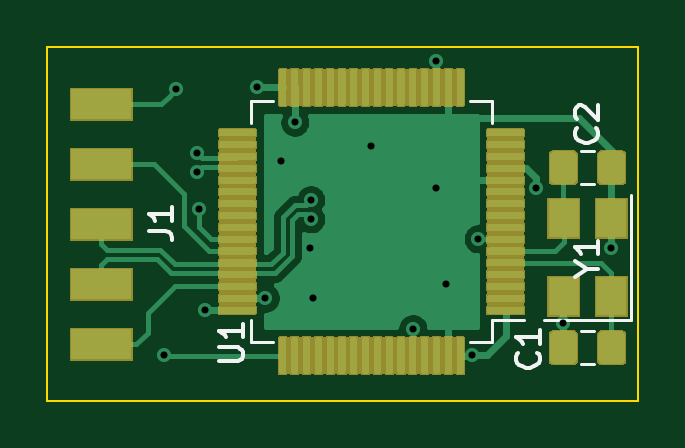
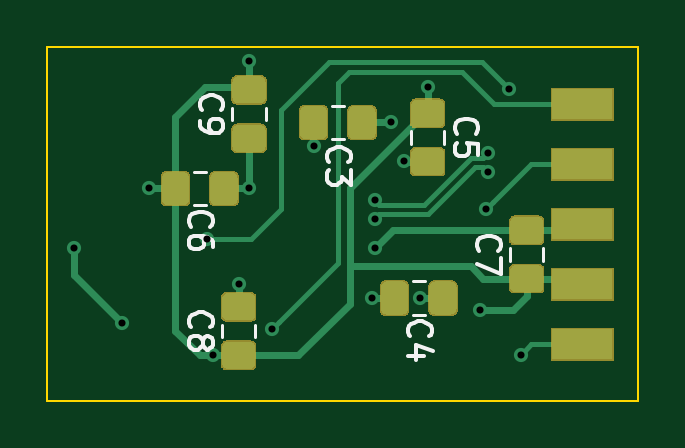
Circuit board: 8 layer files. Board 25.0 x 15.0 mm.
- drill: mod-lqfp64.DRL (637 bytes)
- bottom_copper: mod-lqfp64.GBL (27955 bytes)
- bottom_silk: mod-lqfp64.GBO (6376 bytes)
- bottom_mask: mod-lqfp64.GBS (13217 bytes)
- outline: mod-lqfp64.GKO (617 bytes)
- top_copper: mod-lqfp64.GTL (125760 bytes)
- top_silk: mod-lqfp64.GTO (3368 bytes)
- top_mask: mod-lqfp64.GTS (63723 bytes)

=== drill: mod-lqfp64.DRL ===
M48
; DRILL file {KiCad 5.1.5} date Пн 24 фев 2020 19:09:02
; FORMAT={-:-/ absolute / metric / decimal}
; #@! TF.CreationDate,2020-02-24T19:09:02+03:00
; #@! TF.GenerationSoftware,Kicad,Pcbnew,5.1.5
; #@! TF.FileFunction,Plated,1,2,PTH
FMAT,2
METRIC
T1C0.300
%
G90
G05
T1
X4.957Y-13.054
X5.465Y-1.815
X6.354Y-4.503
X6.354Y-5.303
X6.417Y-6.895
X6.672Y-11.145
X8.894Y-1.713
X9.211Y-10.641
X9.91Y-4.863
X10.469Y-3.212
X11.117Y-8.546
X11.146Y-6.495
X11.146Y-7.295
X11.243Y-10.641
X13.72Y-4.228
X15.473Y-11.95
X16.463Y-6.006
X16.466Y-0.626
X16.895Y-10.07
X17.974Y-13.054
X18.241Y-8.14
X20.705Y-6.006
X21.848Y-11.721
X23.88Y-8.546
T0
M30

=== bottom_copper: mod-lqfp64.GBL (27955 bytes, source omitted) ===
=== bottom_silk: mod-lqfp64.GBO ===
G04 #@! TF.GenerationSoftware,KiCad,Pcbnew,5.1.5*
G04 #@! TF.CreationDate,2020-02-24T19:09:01+03:00*
G04 #@! TF.ProjectId,mod-lqfp64,6d6f642d-6c71-4667-9036-342e6b696361,rev?*
G04 #@! TF.SameCoordinates,PX1e84800PY280de80*
G04 #@! TF.FileFunction,Legend,Bot*
G04 #@! TF.FilePolarity,Positive*
%FSLAX46Y46*%
G04 Gerber Fmt 4.6, Leading zero omitted, Abs format (unit mm)*
G04 Created by KiCad (PCBNEW 5.1.5) date 2020-02-24 19:09:01*
%MOMM*%
%LPD*%
G04 APERTURE LIST*
%ADD10C,0.120000*%
%ADD11C,0.150000*%
G04 APERTURE END LIST*
D10*
X17168120Y-2593988D02*
X17168120Y-3116492D01*
X15748120Y-2593988D02*
X15748120Y-3116492D01*
X16185000Y-12299752D02*
X16185000Y-11777248D01*
X17605000Y-12299752D02*
X17605000Y-11777248D01*
X3993000Y-9061252D02*
X3993000Y-8538748D01*
X5413000Y-9061252D02*
X5413000Y-8538748D01*
X18807252Y-6716000D02*
X18284748Y-6716000D01*
X18807252Y-5296000D02*
X18284748Y-5296000D01*
X9604000Y-3585748D02*
X9604000Y-4108252D01*
X8184000Y-3585748D02*
X8184000Y-4108252D01*
X9013748Y-9931500D02*
X9536252Y-9931500D01*
X9013748Y-11351500D02*
X9536252Y-11351500D01*
X12442748Y-2502000D02*
X12965252Y-2502000D01*
X12442748Y-3922000D02*
X12965252Y-3922000D01*
D11*
X18458642Y-2688573D02*
X18506261Y-2640954D01*
X18553880Y-2498097D01*
X18553880Y-2402859D01*
X18506261Y-2260001D01*
X18411023Y-2164763D01*
X18315785Y-2117144D01*
X18125309Y-2069525D01*
X17982452Y-2069525D01*
X17791976Y-2117144D01*
X17696738Y-2164763D01*
X17601500Y-2260001D01*
X17553880Y-2402859D01*
X17553880Y-2498097D01*
X17601500Y-2640954D01*
X17649119Y-2688573D01*
X18553880Y-3164763D02*
X18553880Y-3355240D01*
X18506261Y-3450478D01*
X18458642Y-3498097D01*
X18315785Y-3593335D01*
X18125309Y-3640954D01*
X17744357Y-3640954D01*
X17649119Y-3593335D01*
X17601500Y-3545716D01*
X17553880Y-3450478D01*
X17553880Y-3260001D01*
X17601500Y-3164763D01*
X17649119Y-3117144D01*
X17744357Y-3069525D01*
X17982452Y-3069525D01*
X18077690Y-3117144D01*
X18125309Y-3164763D01*
X18172928Y-3260001D01*
X18172928Y-3450478D01*
X18125309Y-3545716D01*
X18077690Y-3593335D01*
X17982452Y-3640954D01*
X18902142Y-11871833D02*
X18949761Y-11824214D01*
X18997380Y-11681357D01*
X18997380Y-11586119D01*
X18949761Y-11443261D01*
X18854523Y-11348023D01*
X18759285Y-11300404D01*
X18568809Y-11252785D01*
X18425952Y-11252785D01*
X18235476Y-11300404D01*
X18140238Y-11348023D01*
X18045000Y-11443261D01*
X17997380Y-11586119D01*
X17997380Y-11681357D01*
X18045000Y-11824214D01*
X18092619Y-11871833D01*
X18425952Y-12443261D02*
X18378333Y-12348023D01*
X18330714Y-12300404D01*
X18235476Y-12252785D01*
X18187857Y-12252785D01*
X18092619Y-12300404D01*
X18045000Y-12348023D01*
X17997380Y-12443261D01*
X17997380Y-12633738D01*
X18045000Y-12728976D01*
X18092619Y-12776595D01*
X18187857Y-12824214D01*
X18235476Y-12824214D01*
X18330714Y-12776595D01*
X18378333Y-12728976D01*
X18425952Y-12633738D01*
X18425952Y-12443261D01*
X18473571Y-12348023D01*
X18521190Y-12300404D01*
X18616428Y-12252785D01*
X18806904Y-12252785D01*
X18902142Y-12300404D01*
X18949761Y-12348023D01*
X18997380Y-12443261D01*
X18997380Y-12633738D01*
X18949761Y-12728976D01*
X18902142Y-12776595D01*
X18806904Y-12824214D01*
X18616428Y-12824214D01*
X18521190Y-12776595D01*
X18473571Y-12728976D01*
X18425952Y-12633738D01*
X6710142Y-8633333D02*
X6757761Y-8585714D01*
X6805380Y-8442857D01*
X6805380Y-8347619D01*
X6757761Y-8204761D01*
X6662523Y-8109523D01*
X6567285Y-8061904D01*
X6376809Y-8014285D01*
X6233952Y-8014285D01*
X6043476Y-8061904D01*
X5948238Y-8109523D01*
X5853000Y-8204761D01*
X5805380Y-8347619D01*
X5805380Y-8442857D01*
X5853000Y-8585714D01*
X5900619Y-8633333D01*
X5805380Y-8966666D02*
X5805380Y-9633333D01*
X6805380Y-9204761D01*
X18903142Y-7617333D02*
X18950761Y-7569714D01*
X18998380Y-7426857D01*
X18998380Y-7331619D01*
X18950761Y-7188761D01*
X18855523Y-7093523D01*
X18760285Y-7045904D01*
X18569809Y-6998285D01*
X18426952Y-6998285D01*
X18236476Y-7045904D01*
X18141238Y-7093523D01*
X18046000Y-7188761D01*
X17998380Y-7331619D01*
X17998380Y-7426857D01*
X18046000Y-7569714D01*
X18093619Y-7617333D01*
X17998380Y-8474476D02*
X17998380Y-8284000D01*
X18046000Y-8188761D01*
X18093619Y-8141142D01*
X18236476Y-8045904D01*
X18426952Y-7998285D01*
X18807904Y-7998285D01*
X18903142Y-8045904D01*
X18950761Y-8093523D01*
X18998380Y-8188761D01*
X18998380Y-8379238D01*
X18950761Y-8474476D01*
X18903142Y-8522095D01*
X18807904Y-8569714D01*
X18569809Y-8569714D01*
X18474571Y-8522095D01*
X18426952Y-8474476D01*
X18379333Y-8379238D01*
X18379333Y-8188761D01*
X18426952Y-8093523D01*
X18474571Y-8045904D01*
X18569809Y-7998285D01*
X7663642Y-3680333D02*
X7711261Y-3632714D01*
X7758880Y-3489857D01*
X7758880Y-3394619D01*
X7711261Y-3251761D01*
X7616023Y-3156523D01*
X7520785Y-3108904D01*
X7330309Y-3061285D01*
X7187452Y-3061285D01*
X6996976Y-3108904D01*
X6901738Y-3156523D01*
X6806500Y-3251761D01*
X6758880Y-3394619D01*
X6758880Y-3489857D01*
X6806500Y-3632714D01*
X6854119Y-3680333D01*
X6758880Y-4585095D02*
X6758880Y-4108904D01*
X7235071Y-4061285D01*
X7187452Y-4108904D01*
X7139833Y-4204142D01*
X7139833Y-4442238D01*
X7187452Y-4537476D01*
X7235071Y-4585095D01*
X7330309Y-4632714D01*
X7568404Y-4632714D01*
X7663642Y-4585095D01*
X7711261Y-4537476D01*
X7758880Y-4442238D01*
X7758880Y-4204142D01*
X7711261Y-4108904D01*
X7663642Y-4061285D01*
X9632142Y-12252833D02*
X9679761Y-12205214D01*
X9727380Y-12062357D01*
X9727380Y-11967119D01*
X9679761Y-11824261D01*
X9584523Y-11729023D01*
X9489285Y-11681404D01*
X9298809Y-11633785D01*
X9155952Y-11633785D01*
X8965476Y-11681404D01*
X8870238Y-11729023D01*
X8775000Y-11824261D01*
X8727380Y-11967119D01*
X8727380Y-12062357D01*
X8775000Y-12205214D01*
X8822619Y-12252833D01*
X9060714Y-13109976D02*
X9727380Y-13109976D01*
X8679761Y-12871880D02*
X9394047Y-12633785D01*
X9394047Y-13252833D01*
X13061142Y-4886833D02*
X13108761Y-4839214D01*
X13156380Y-4696357D01*
X13156380Y-4601119D01*
X13108761Y-4458261D01*
X13013523Y-4363023D01*
X12918285Y-4315404D01*
X12727809Y-4267785D01*
X12584952Y-4267785D01*
X12394476Y-4315404D01*
X12299238Y-4363023D01*
X12204000Y-4458261D01*
X12156380Y-4601119D01*
X12156380Y-4696357D01*
X12204000Y-4839214D01*
X12251619Y-4886833D01*
X12156380Y-5220166D02*
X12156380Y-5839214D01*
X12537333Y-5505880D01*
X12537333Y-5648738D01*
X12584952Y-5743976D01*
X12632571Y-5791595D01*
X12727809Y-5839214D01*
X12965904Y-5839214D01*
X13061142Y-5791595D01*
X13108761Y-5743976D01*
X13156380Y-5648738D01*
X13156380Y-5363023D01*
X13108761Y-5267785D01*
X13061142Y-5220166D01*
M02*

=== bottom_mask: mod-lqfp64.GBS (13217 bytes, source omitted) ===
=== outline: mod-lqfp64.GKO ===
G04 #@! TF.GenerationSoftware,KiCad,Pcbnew,5.1.5*
G04 #@! TF.CreationDate,2020-02-24T19:09:01+03:00*
G04 #@! TF.ProjectId,mod-lqfp64,6d6f642d-6c71-4667-9036-342e6b696361,rev?*
G04 #@! TF.SameCoordinates,PX1e84800PY280de80*
G04 #@! TF.FileFunction,Profile,NP*
%FSLAX46Y46*%
G04 Gerber Fmt 4.6, Leading zero omitted, Abs format (unit mm)*
G04 Created by KiCad (PCBNEW 5.1.5) date 2020-02-24 19:09:01*
%MOMM*%
%LPD*%
G04 APERTURE LIST*
%ADD10C,0.100000*%
G04 APERTURE END LIST*
D10*
X0Y0D02*
X0Y-15000000D01*
X0Y0D02*
X25000000Y0D01*
X25000000Y-15000000D02*
X25000000Y0D01*
X0Y-15000000D02*
X25000000Y-15000000D01*
M02*

=== top_copper: mod-lqfp64.GTL (125760 bytes, source omitted) ===
=== top_silk: mod-lqfp64.GTO ===
G04 #@! TF.GenerationSoftware,KiCad,Pcbnew,5.1.5*
G04 #@! TF.CreationDate,2020-02-24T19:09:01+03:00*
G04 #@! TF.ProjectId,mod-lqfp64,6d6f642d-6c71-4667-9036-342e6b696361,rev?*
G04 #@! TF.SameCoordinates,PX1e84800PY280de80*
G04 #@! TF.FileFunction,Legend,Top*
G04 #@! TF.FilePolarity,Positive*
%FSLAX46Y46*%
G04 Gerber Fmt 4.6, Leading zero omitted, Abs format (unit mm)*
G04 Created by KiCad (PCBNEW 5.1.5) date 2020-02-24 19:09:01*
%MOMM*%
%LPD*%
G04 APERTURE LIST*
%ADD10C,0.120000*%
%ADD11C,0.150000*%
G04 APERTURE END LIST*
D10*
X24714000Y-11577000D02*
X24714000Y-6277000D01*
X21014000Y-11577000D02*
X24714000Y-11577000D01*
X18830000Y-11563000D02*
X20170000Y-11563000D01*
X18830000Y-12513000D02*
X18830000Y-11563000D01*
X17880000Y-12513000D02*
X18830000Y-12513000D01*
X8610000Y-12513000D02*
X8610000Y-11563000D01*
X9560000Y-12513000D02*
X8610000Y-12513000D01*
X18830000Y-2293000D02*
X18830000Y-3243000D01*
X17880000Y-2293000D02*
X18830000Y-2293000D01*
X8610000Y-2293000D02*
X8610000Y-3243000D01*
X9560000Y-2293000D02*
X8610000Y-2293000D01*
X23125252Y-4407000D02*
X22602748Y-4407000D01*
X23125252Y-5827000D02*
X22602748Y-5827000D01*
X22602748Y-13447000D02*
X23125252Y-13447000D01*
X22602748Y-12027000D02*
X23125252Y-12027000D01*
D11*
X22840190Y-9403190D02*
X23316380Y-9403190D01*
X22316380Y-9736523D02*
X22840190Y-9403190D01*
X22316380Y-9069857D01*
X23316380Y-8212714D02*
X23316380Y-8784142D01*
X23316380Y-8498428D02*
X22316380Y-8498428D01*
X22459238Y-8593666D01*
X22554476Y-8688904D01*
X22602095Y-8784142D01*
X7266880Y-13308404D02*
X8076404Y-13308404D01*
X8171642Y-13260785D01*
X8219261Y-13213166D01*
X8266880Y-13117928D01*
X8266880Y-12927452D01*
X8219261Y-12832214D01*
X8171642Y-12784595D01*
X8076404Y-12736976D01*
X7266880Y-12736976D01*
X8266880Y-11736976D02*
X8266880Y-12308404D01*
X8266880Y-12022690D02*
X7266880Y-12022690D01*
X7409738Y-12117928D01*
X7504976Y-12213166D01*
X7552595Y-12308404D01*
X4282380Y-7799833D02*
X4996666Y-7799833D01*
X5139523Y-7847452D01*
X5234761Y-7942690D01*
X5282380Y-8085547D01*
X5282380Y-8180785D01*
X5282380Y-6799833D02*
X5282380Y-7371261D01*
X5282380Y-7085547D02*
X4282380Y-7085547D01*
X4425238Y-7180785D01*
X4520476Y-7276023D01*
X4568095Y-7371261D01*
X23221142Y-3442166D02*
X23268761Y-3489785D01*
X23316380Y-3632642D01*
X23316380Y-3727880D01*
X23268761Y-3870738D01*
X23173523Y-3965976D01*
X23078285Y-4013595D01*
X22887809Y-4061214D01*
X22744952Y-4061214D01*
X22554476Y-4013595D01*
X22459238Y-3965976D01*
X22364000Y-3870738D01*
X22316380Y-3727880D01*
X22316380Y-3632642D01*
X22364000Y-3489785D01*
X22411619Y-3442166D01*
X22411619Y-3061214D02*
X22364000Y-3013595D01*
X22316380Y-2918357D01*
X22316380Y-2680261D01*
X22364000Y-2585023D01*
X22411619Y-2537404D01*
X22506857Y-2489785D01*
X22602095Y-2489785D01*
X22744952Y-2537404D01*
X23316380Y-3108833D01*
X23316380Y-2489785D01*
X20744642Y-12967166D02*
X20792261Y-13014785D01*
X20839880Y-13157642D01*
X20839880Y-13252880D01*
X20792261Y-13395738D01*
X20697023Y-13490976D01*
X20601785Y-13538595D01*
X20411309Y-13586214D01*
X20268452Y-13586214D01*
X20077976Y-13538595D01*
X19982738Y-13490976D01*
X19887500Y-13395738D01*
X19839880Y-13252880D01*
X19839880Y-13157642D01*
X19887500Y-13014785D01*
X19935119Y-12967166D01*
X20839880Y-12014785D02*
X20839880Y-12586214D01*
X20839880Y-12300500D02*
X19839880Y-12300500D01*
X19982738Y-12395738D01*
X20077976Y-12490976D01*
X20125595Y-12586214D01*
M02*

=== top_mask: mod-lqfp64.GTS (63723 bytes, source omitted) ===
